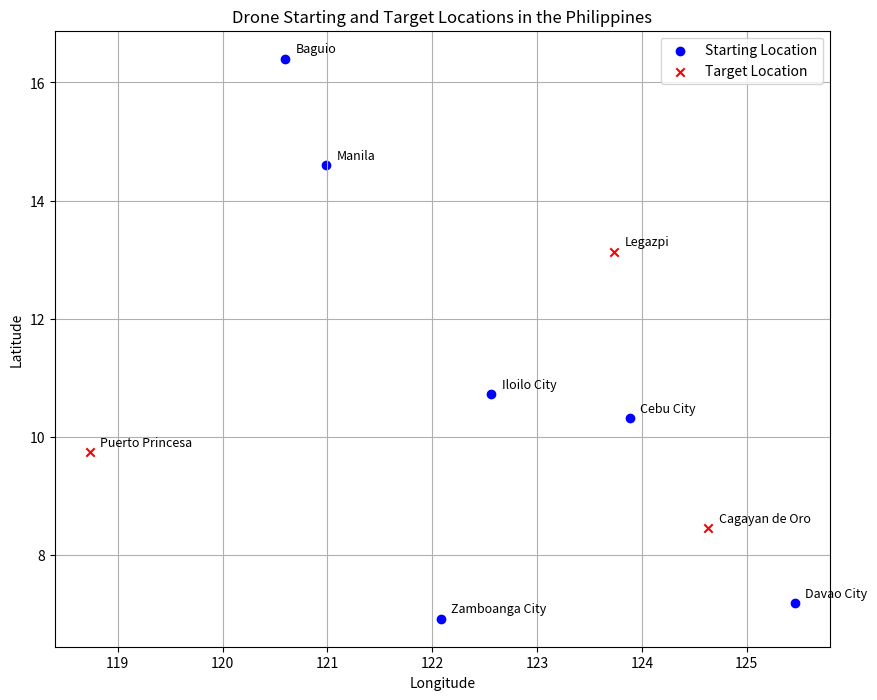

Write the Python code that produced this figure.
import matplotlib.pyplot as plt

# Coordinates
starting_locations = {
    'Manila': (14.5995, 120.9842),
    'Cebu City': (10.3157, 123.8854),
    'Davao City': (7.1907, 125.4553),
    'Baguio': (16.4023, 120.5960),
    'Iloilo City': (10.7202, 122.5621),
    'Zamboanga City': (6.9214, 122.0790)
}

target_locations = {
    'Legazpi': (13.1339, 123.7332),
    'Cagayan de Oro': (8.4542, 124.6319),
    'Puerto Princesa': (9.7392, 118.7353)
}

def plot_locations(starting_locations, target_locations):
    plt.figure(figsize=(10, 8))

    # Plot starting locations
    for city, (lat, lon) in starting_locations.items():
        plt.scatter(lon, lat, c='blue', marker='o', label='Starting Location' if city == 'Manila' else "")
        plt.text(lon + 0.1, lat + 0.1, city, fontsize=9)

    # Plot target locations
    for city, (lat, lon) in target_locations.items():
        plt.scatter(lon, lat, c='red', marker='x', label='Target Location' if city == 'Legazpi' else "")
        plt.text(lon + 0.1, lat + 0.1, city, fontsize=9)

    # Labels and legend
    plt.xlabel('Longitude')
    plt.ylabel('Latitude')
    plt.title('Drone Starting and Target Locations in the Philippines')
    plt.legend(loc='upper right')
    plt.grid(True)
    plt.show()


import math


# Define a function to calculate the distance between two geographic coordinates
def haversine(lat1, lon1, lat2, lon2):
    R = 6371  # Radius of the Earth in km
    d_lat = math.radians(lat2 - lat1)
    d_lon = math.radians(lon2 - lon1)
    a = (math.sin(d_lat / 2) ** 2 +
         math.cos(math.radians(lat1)) * math.cos(math.radians(lat2)) * math.sin(d_lon / 2) ** 2)
    c = 2 * math.atan2(math.sqrt(a), math.sqrt(1 - a))
    distance = R * c
    return distance


# Define a function to compute travel time
def compute_travel_time(distance, speed):
    return distance / speed


# Define a function to populate the time dictionary
def create_time_dictionary(starting_locations, target_locations, drone_speed):
    all_locations = {**starting_locations, **target_locations}
    n = len(target_locations)
    w = len(starting_locations)
    lst_i = range(1, n + w + 1)
    lst_j = range(1, n + 1)
    lst_v = range(1, w + 1)
    lst_k = range(1, 4)

    task_times = {
        1: 1,  # Classification takes 1 minute
        2: 2,  # Delivery takes 2 minutes
        3: 1  # Verification takes 1 minute
    }

    time = {}

    for i, loc_i in enumerate(all_locations.values(), 1):
        for j, loc_j in enumerate(target_locations.values(), 1):
            for v in lst_v:
                for k in lst_k:
                    distance = haversine(loc_i[0], loc_i[1], loc_j[0], loc_j[1])
                    travel_time = compute_travel_time(distance, drone_speed)
                    time[i, j, v, k] = travel_time * 60 + task_times[k]

    return time

# Plot the locations
plot_locations(starting_locations, target_locations)
time = create_time_dictionary(starting_locations, target_locations, drone_speed=100)

print(time)